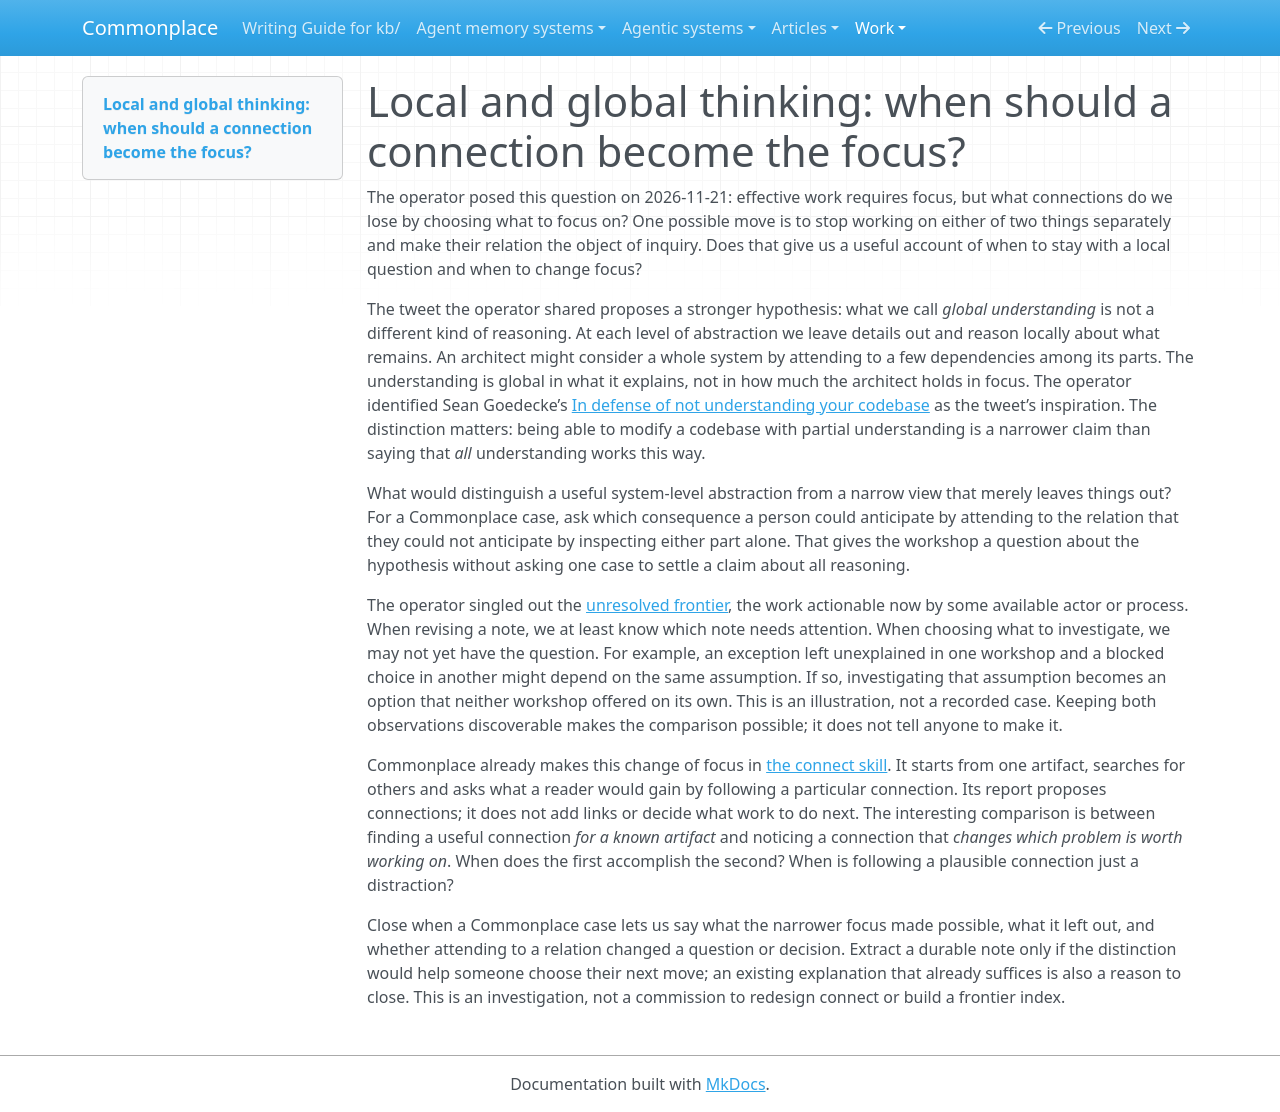

repository: zby/commonplace · page: work/local-global-thinking/index.html · generator: mkdocs

# Local and global thinking: when should a connection become the focus?

The operator posed this question on 2026-11-21: effective work requires focus, but what connections do we lose by choosing what to focus on? One possible move is to stop working on either of two things separately and make their relation the object of inquiry. Does that give us a useful account of when to stay with a local question and when to change focus?

The tweet the operator shared proposes a stronger hypothesis: what we call *global understanding* is not a different kind of reasoning. At each level of abstraction we leave details out and reason locally about what remains. An architect might consider a whole system by attending to a few dependencies among its parts. The understanding is global in what it explains, not in how much the architect holds in focus. The operator identified Sean Goedecke’s [In defense of not understanding your codebase](../../sources/defense-of-not-understanding-your-codebase.ingest.md) as the tweet’s inspiration. The distinction matters: being able to modify a codebase with partial understanding is a narrower claim than saying that *all* understanding works this way.

What would distinguish a useful system-level abstraction from a narrow view that merely leaves things out? For a Commonplace case, ask which consequence a person could anticipate by attending to the relation that they could not anticipate by inspecting either part alone. That gives the workshop a question about the hypothesis without asking one case to settle a claim about all reasoning.

The operator singled out the [unresolved frontier](../../reference/definitions/unresolved-frontier.md), the work actionable now by some available actor or process. When revising a note, we at least know which note needs attention. When choosing what to investigate, we may not yet have the question. For example, an exception left unexplained in one workshop and a blocked choice in another might depend on the same assumption. If so, investigating that assumption becomes an option that neither workshop offered on its own. This is an illustration, not a recorded case. Keeping both observations discoverable makes the comparison possible; it does not tell anyone to make it.

Commonplace already makes this change of focus in [the connect skill](../../instructions/cp-skill-connect/SKILL.md). It starts from one artifact, searches for others and asks what a reader would gain by following a particular connection. Its report proposes connections; it does not add links or decide what work to do next. The interesting comparison is between finding a useful connection *for a known artifact* and noticing a connection that *changes which problem is worth working on*. When does the first accomplish the second? When is following a plausible connection just a distraction?

Close when a Commonplace case lets us say what the narrower focus made possible, what it left out, and whether attending to a relation changed a question or decision. Extract a durable note only if the distinction would help someone choose their next move; an existing explanation that already suffices is also a reason to close. This is an investigation, not a commission to redesign connect or build a frontier index.
